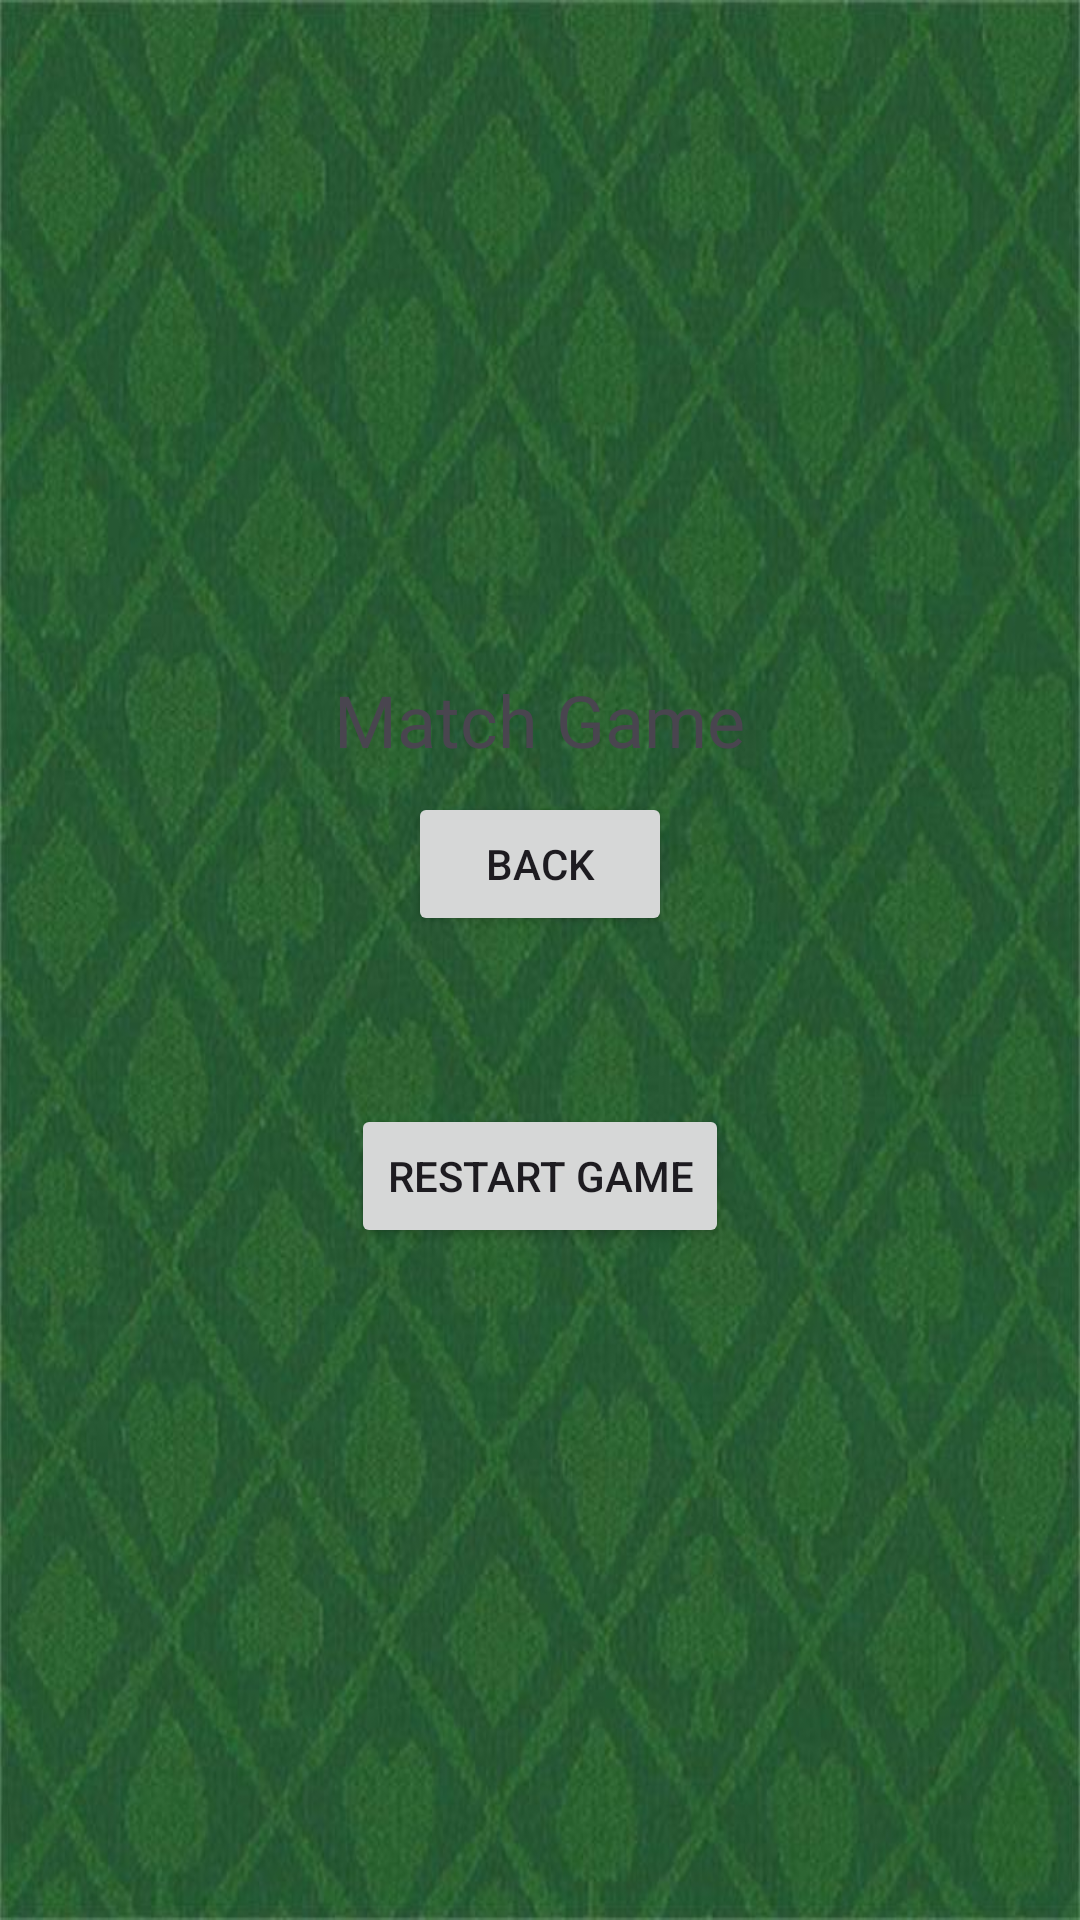

Android layout source for this screen:
<!-- AndroidManifest.xml: application theme Theme.Lucky9App -->
<!-- res/layout/activity_match_game.xml -->
<LinearLayout xmlns:android="http://schemas.android.com/apk/res/android"
    android:layout_width="match_parent"
    android:layout_height="match_parent"
    android:orientation="vertical"
    android:padding="16dp"
    android:gravity="center"
    android:background="@drawable/bg">

    
    <TextView
        android:id="@+id/scoreText"
        android:layout_width="wrap_content"
        android:layout_height="wrap_content"
        android:text="Match Game"
        android:textSize="24sp"
        android:fontFamily="@font/actor"
        android:layout_marginBottom="8dp"/>  

    
    <Button
        android:id="@+id/backButton"
        android:layout_width="wrap_content"
        android:layout_height="wrap_content"
        android:text="Back"
        android:layout_marginBottom="16dp"/> 

    
    <GridLayout
        android:id="@+id/gridLayout"
        android:layout_width="match_parent"
        android:layout_height="wrap_content"
        android:columnCount="4"
        android:orientation="horizontal"
        android:paddingTop="16dp"
        />

    
    <Button
        android:id="@+id/restartButton"
        android:layout_width="wrap_content"
        android:layout_height="wrap_content"
        android:text="Restart Game"
        android:layout_marginTop="24dp"/>
</LinearLayout>
<!-- resources referenced by this layout -->
<resources>
  <!-- drawable bg: jpg bitmap (drawable, 68642 bytes) -->
  <style name="Theme.Lucky9App" parent="Base.Theme.Lucky9App" />
  <style name="Base.Theme.Lucky9App" parent="Theme.Material3.DayNight.NoActionBar">
          
          
      </style>
</resources>
